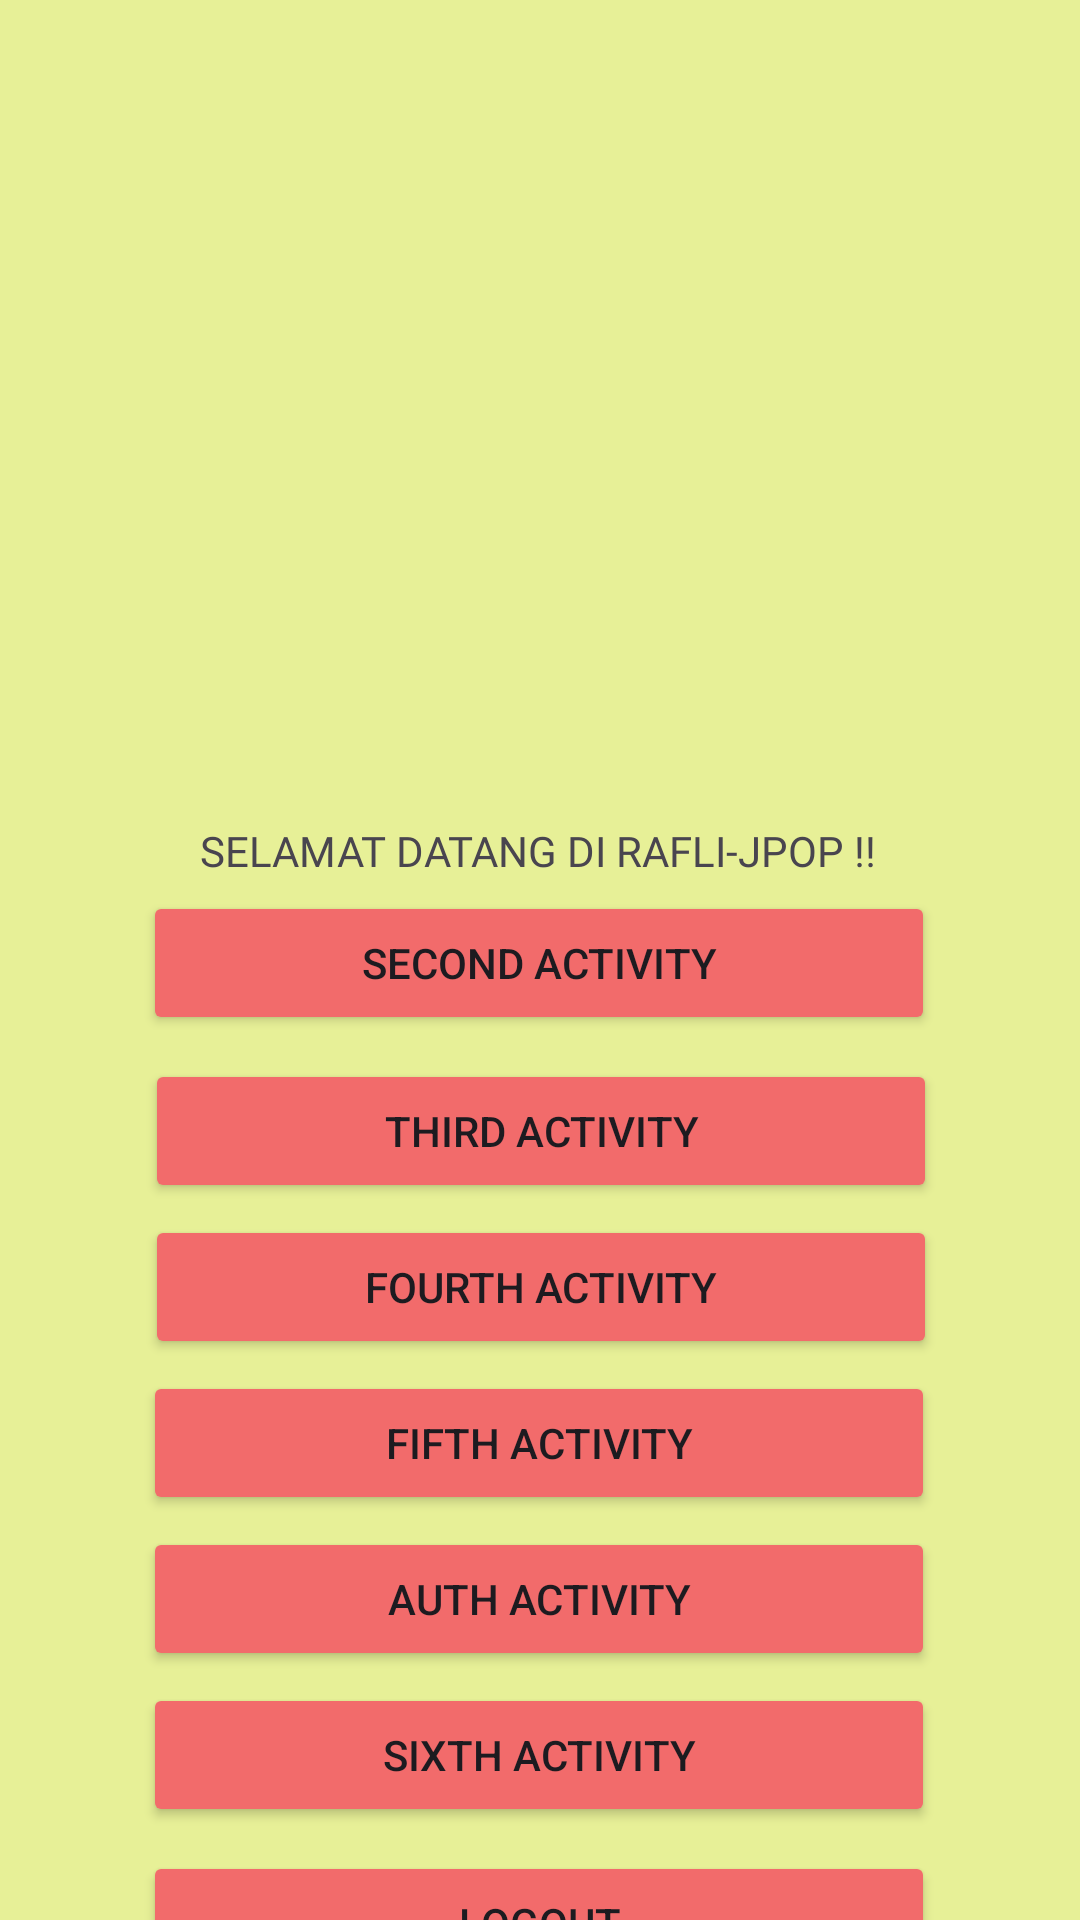

Layout XML and referenced resources for this Android screen:
<!-- AndroidManifest.xml: application theme Theme.Rafli_jpop -->
<!-- res/layout/activity_main.xml -->
<?xml version="1.0" encoding="utf-8"?>
<androidx.constraintlayout.widget.ConstraintLayout xmlns:android="http://schemas.android.com/apk/res/android"
    xmlns:app="http://schemas.android.com/apk/res-auto"
    xmlns:tools="http://schemas.android.com/tools"
    android:id="@+id/main"
    android:layout_width="match_parent"
    android:layout_height="match_parent"
    android:background="@color/bg"
    tools:context=".MainActivity">

    <Button
        android:id="@+id/btnSecond"
        android:layout_width="264dp"
        android:layout_height="wrap_content"
        android:layout_marginTop="4dp"
        android:backgroundTint="@color/red"
        android:text="Second Activity"
        app:layout_constraintEnd_toEndOf="parent"
        app:layout_constraintHorizontal_bias="0.496"
        app:layout_constraintStart_toStartOf="parent"
        app:layout_constraintTop_toBottomOf="@+id/welcomeText" />

    <Button
        android:id="@+id/btnToFifth"
        android:layout_width="264dp"
        android:layout_height="wrap_content"
        android:layout_marginTop="4dp"
        android:backgroundTint="@color/red"
        android:text="Fifth Activity"
        app:layout_constraintEnd_toEndOf="parent"
        app:layout_constraintHorizontal_bias="0.496"
        app:layout_constraintStart_toStartOf="parent"
        app:layout_constraintTop_toBottomOf="@+id/btnToFourth" />

    <TextView
        android:id="@+id/welcomeText"
        android:layout_width="wrap_content"
        android:layout_height="wrap_content"
        android:layout_marginTop="8dp"
        android:fontFamily="@font/montserrat_black"
        android:text="SELAMAT DATANG DI RAFLI-JPOP !!"
        app:layout_constraintEnd_toEndOf="parent"
        app:layout_constraintHorizontal_bias="0.496"
        app:layout_constraintStart_toStartOf="parent"
        app:layout_constraintTop_toBottomOf="@+id/imageView"
        app:layout_constraintVertical_bias="0.063" />

    <Button
        android:id="@+id/btnThird"
        android:layout_width="264dp"
        android:layout_height="wrap_content"
        android:layout_marginTop="8dp"
        android:backgroundTint="@color/red"
        android:text="Third Activity"
        app:layout_constraintEnd_toEndOf="parent"
        app:layout_constraintHorizontal_bias="0.503"
        app:layout_constraintStart_toStartOf="parent"
        app:layout_constraintTop_toBottomOf="@+id/btnSecond" />

    <Button
        android:id="@+id/btnToFourth"
        android:layout_width="264dp"
        android:layout_height="wrap_content"
        android:layout_marginTop="4dp"
        android:backgroundTint="@color/red"
        android:text="Fourth Activity"
        app:layout_constraintEnd_toEndOf="parent"
        app:layout_constraintHorizontal_bias="0.503"
        app:layout_constraintStart_toStartOf="parent"
        app:layout_constraintTop_toBottomOf="@+id/btnThird" />

    <Button
        android:id="@+id/btnToAuth"
        android:layout_width="264dp"
        android:layout_height="wrap_content"
        android:layout_marginTop="4dp"
        android:backgroundTint="@color/red"
        android:text="Auth Activity"
        app:layout_constraintEnd_toEndOf="parent"
        app:layout_constraintHorizontal_bias="0.496"
        app:layout_constraintStart_toStartOf="parent"
        app:layout_constraintTop_toBottomOf="@+id/btnToFifth" />
    <Button
        android:id="@+id/btnToSixth"
        android:layout_width="264dp"
        android:layout_height="wrap_content"
        android:layout_marginTop="4dp"
        android:backgroundTint="@color/red"
        android:text="Sixth Activity"
        app:layout_constraintEnd_toEndOf="parent"
        app:layout_constraintHorizontal_bias="0.496"
        app:layout_constraintStart_toStartOf="parent"
        app:layout_constraintTop_toBottomOf="@+id/btnToAuth" />

    <Button
        android:id="@+id/btnLogout"
        android:layout_width="264dp"
        android:layout_height="wrap_content"
        android:layout_marginTop="8dp"
        android:backgroundTint="@color/red"
        android:text="Logout"
        app:layout_constraintEnd_toEndOf="parent"
        app:layout_constraintHorizontal_bias="0.496"
        app:layout_constraintStart_toStartOf="parent"
        app:layout_constraintTop_toBottomOf="@+id/btnToSixth" />

    <ImageView
        android:id="@+id/imageView"
        android:layout_width="207dp"
        android:layout_height="262dp"
        android:layout_marginTop="4dp"
        app:layout_constraintEnd_toEndOf="parent"
        app:layout_constraintHorizontal_bias="0.497"
        app:layout_constraintStart_toStartOf="parent"
        app:layout_constraintTop_toTopOf="parent"
        app:srcCompat="@drawable/welcome_logo" />

</androidx.constraintlayout.widget.ConstraintLayout>
<!-- resources referenced by this layout -->
<resources>
  <color name="bg">#E7F097</color>
  <color name="red">#F26B6B</color>
  <style name="Theme.Rafli_jpop" parent="Base.Theme.Rafli_jpop" />
  <style name="Base.Theme.Rafli_jpop" parent="Theme.Material3.DayNight.NoActionBar">
          
          
      </style>
</resources>
